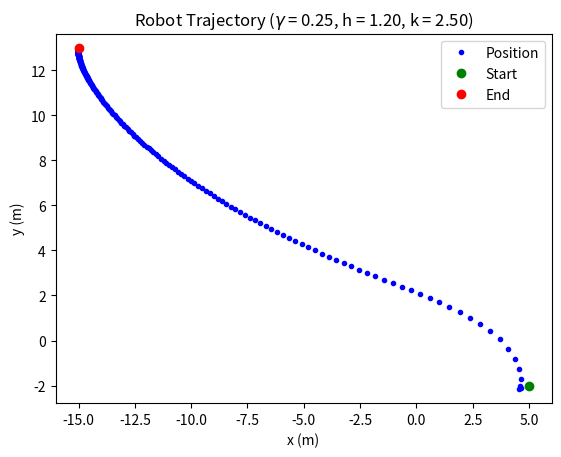
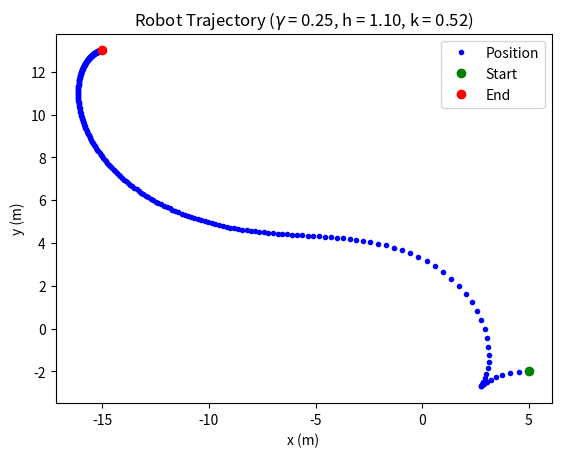
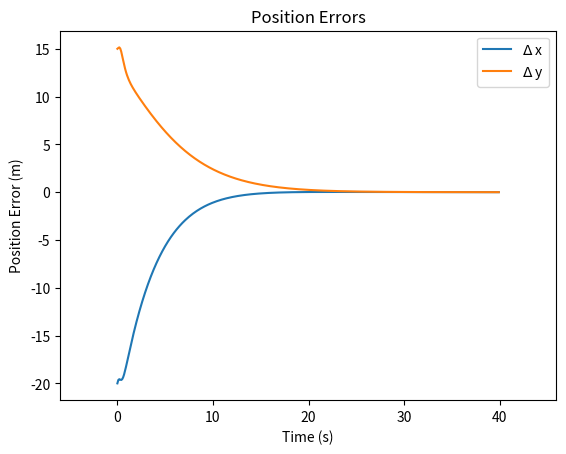
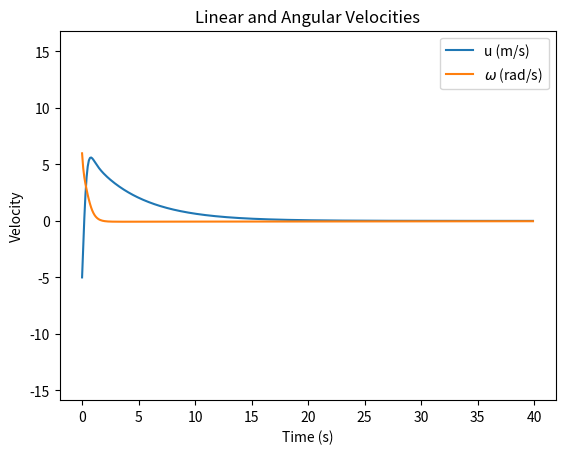

The matplotlib source for these figures, in order:
#! /usr/bin/env python3

"""
Robot controller using Lyapunov control function.

Simulation of differential drive robot using model-based controller
based on Lyapunov stability theory.
"""

from __future__ import print_function

import time
from math import cos, sin, atan2, sqrt
import numpy as np
import matplotlib.pyplot as plt  # pylint: disable=import-error
from scipy.integrate import odeint  # pylint: disable=import-error

# pylint: disable=invalid-name


class Lyapunov(object):  # pylint: disable=too-many-instance-attributes, useless-object-inheritance
    """Robot controller using Lyapunov control function."""

    def __init__(self):
        """Set simulation parameters."""
        self.pngres = 100
        self.save_images = False

        # Start pose.
        self.xi = 5
        self.yi = -2
        self.yawi = 0
        self.xf = -15
        self.yf = 13
        self.yawf = 0

        # Time and resolution of simulation.
        self.tend = 40
        self.tinc = 0.1
        self.t = np.arange(0, self.tend, self.tinc)
        self.steps = int(self.tend / self.tinc)

        # Gains.
        #self.gamma = 0.25
        #self.h = 0.33
        #self.k = 0.30
        self.gamma = 0.25
        self.h = 1.2
        self.k = 2.5
        self.gamma2 = 0.25
        self.h2 = 1.10
        self.k2 = 2 * self.gamma2 * sqrt(self.h2)

        xpos, ypos, u, w, xpos2, ypos2 = self.simulate()
        self.make_plots(xpos, ypos, u, w, xpos2, ypos2)

    @classmethod
    def kinematics_ode(cls, y_ode, _, gamma_ode, h_ode, k_ode):
        r"""
        Generate trajectory.

        Solves the differential equations from robot kinematics equations
        to generate a trajectory that the robot will drive.

        ODEs
        \dot{e} = -\gamma e \cos^2\alpha
        \dot{\alpha} = -k\alpha - \gamma h \frac{\cos\alpha\sin\alpha}{\alpha}
        \dot{\theta} = \gamma\cos\alpha\sin\alpha

        Variables:
        y(0) = e
        y(1) = alpha
        y(2) = theta
        """
        edot = -gamma_ode * y_ode[0] * cos(y_ode[1])**2
        alphadot = -k_ode * y_ode[1] - gamma_ode * h_ode * y_ode[2] * \
                   cos(y_ode[1]) * sin(y_ode[1]) / y_ode[1]
        thetadot = gamma_ode * cos(y_ode[1]) * sin(y_ode[1])

        return [edot, alphadot, thetadot]

    def simulate(self):  # pylint: disable=too-many-locals
        """
        Simulate the robot kinematics to determine the trajectory of the robot.

        The state variables are: y[1] = e, y[2] = alpha and y[3] = theta.
        """
        # Calculate the initial errors for position and heading.
        dxe = self.xf - self.xi
        dye = self.yf - self.yi
        thetastar = self.yawf
        psi = self.yawi
        e = sqrt((dxe)**2 + (dye)**2)
        thetae = atan2(dye, dxe)
        phi = thetastar - psi
        theta = thetae - thetastar
        alpha = theta - phi
        y0 = [e, theta, alpha]
        print('Initial errors are e = {:.3f} m, alpha = {:.3f} rad, theta = {:.3f} rad, thetae = '
              '{:.3f} rad.'.format(e, alpha, theta, thetae))

        start = time.time()
        y = odeint(self.kinematics_ode, y0, self.t, (self.gamma, self.h, self.k))
        y2 = odeint(self.kinematics_ode, y0, self.t, (self.gamma2, self.h2, self.k2))

        # At each time step calculate the linear and angular velocity commands and the
        # resulting robot positions.
        xpos = np.zeros((self.steps, 1))
        ypos = np.zeros((self.steps, 1))
        u = np.zeros((self.steps, 1))
        w = np.zeros((self.steps, 1))
        xpos2 = np.zeros((self.steps, 1))
        ypos2 = np.zeros((self.steps, 1))
        u2 = np.zeros((self.steps, 1))
        w2 = np.zeros((self.steps, 1))

        for i in range(0, self.steps):
            u[i] = self.gamma * y[i, 0] * cos(y[i, 1])
            w[i] = self.k * y[i, 1] + self.gamma * cos(y[i, 1]) * sin(y[i, 1]) / y[i, 1] * \
                   (y[i, 1] + self.h * y[i, 2])
            xpos[i] = self.xf - y[i, 0] * cos(y[i, 2])
            ypos[i] = self.yf - y[i, 0] * sin(y[i, 2])
            u2[i] = self.gamma * y2[i, 0] * cos(y2[i, 1])
            w2[i] = self.k * y2[i, 1] + self.gamma * cos(y2[i, 1]) * sin(y2[i, 1]) / y2[i, 1] * \
                    (y2[i, 1] + self.h * y2[i, 2])
            xpos2[i] = self.xf - y2[i, 0] * cos(y2[i, 2])
            ypos2[i] = self.yf - y2[i, 0] * sin(y2[i, 2])
        elapsed = time.time() - start
        print('Simulation took {:.5f} seconds for a rate of {:.2f} Hz.'.format(elapsed, 1/elapsed))

        return xpos, ypos, u, w, xpos2, ypos2

    def make_plots(self, xpos, ypos, u, w, xpos2, ypos2):  # pylint: disable=too-many-statements, too-many-arguments, too-many-locals
        """Plot the trajectory to go from the start to the goal."""
        fignum = 1
        plt.figure(fignum)
        plt.plot(xpos, ypos, 'b.', label='Position')
        plt.plot(self.xi, self.yi, 'go', label='Start')
        plt.plot(self.xf, self.yf, 'ro', label='End')
        plt.title(r'Robot Trajectory ($\gamma$ = %0.2f, h = %0.2f, k = %0.2f)' %
                  (self.gamma, self.h, self.k))
        plt.xlabel('x (m)')
        plt.ylabel('y (m)')
        plt.legend()
        plt.axis('equal')
        #plt.show()
        if self.save_images:
            plt.savefig("images/lyapunovTrajectory.png", dpi=self.pngres)

        # Plot the trajectory to go from the start to the goal.
        fignum = fignum + 1
        plt.figure(fignum)
        plt.plot(xpos2, ypos2, 'b.', label='Position')
        plt.plot(self.xi, self.yi, 'go', label='Start')
        plt.plot(self.xf, self.yf, 'ro', label='End')
        plt.title(r'Robot Trajectory ($\gamma$ = %0.2f, h = %0.2f, k = %0.2f)' %
                  (self.gamma2, self.h2, self.k2))
        plt.xlabel('x (m)')
        plt.ylabel('y (m)')
        plt.legend()
        plt.axis('equal')
        plt.show()
        if self.save_images:
            plt.savefig("images/lyapunovTrajectory2.png", dpi=self.pngres)

        # Plot the X and Y position errors versus time.
        xdiff = np.zeros((self.steps, 1))
        ydiff = np.zeros((self.steps, 1))
        for i in range(0, self.steps):
            xdiff[i] = self.xf - xpos[i]
            ydiff[i] = self.yf - ypos[i]
        fignum = fignum + 1
        plt.figure(fignum)
        plt.plot(self.t, xdiff, label=r'$\Delta$ x')
        plt.plot(self.t, ydiff, label=r'$\Delta$ y')
        plt.title('Position Errors')
        plt.xlabel('Time (s)')
        plt.ylabel('Position Error (m)')
        plt.legend()
        plt.axis('equal')
        #plt.show()
        if self.save_images:
            plt.savefig("images/lyapunovXYpositions.png", dpi=self.pngres)

        # Plot the linear and angular velocities versus time.
        fignum = fignum + 1
        plt.figure(fignum)
        plt.plot(self.t, u, label='u (m/s)')
        plt.plot(self.t, w, label=r'$\omega$ (rad/s)')
        plt.title('Linear and Angular Velocities')
        plt.xlabel('Time (s)')
        plt.ylabel('Velocity')
        plt.legend()
        plt.axis('equal')
        plt.show()
        if self.save_images:
            plt.savefig("images/lyapunovVelocities.png", dpi=self.pngres)


if __name__ == "__main__":
    Lyapunov()
